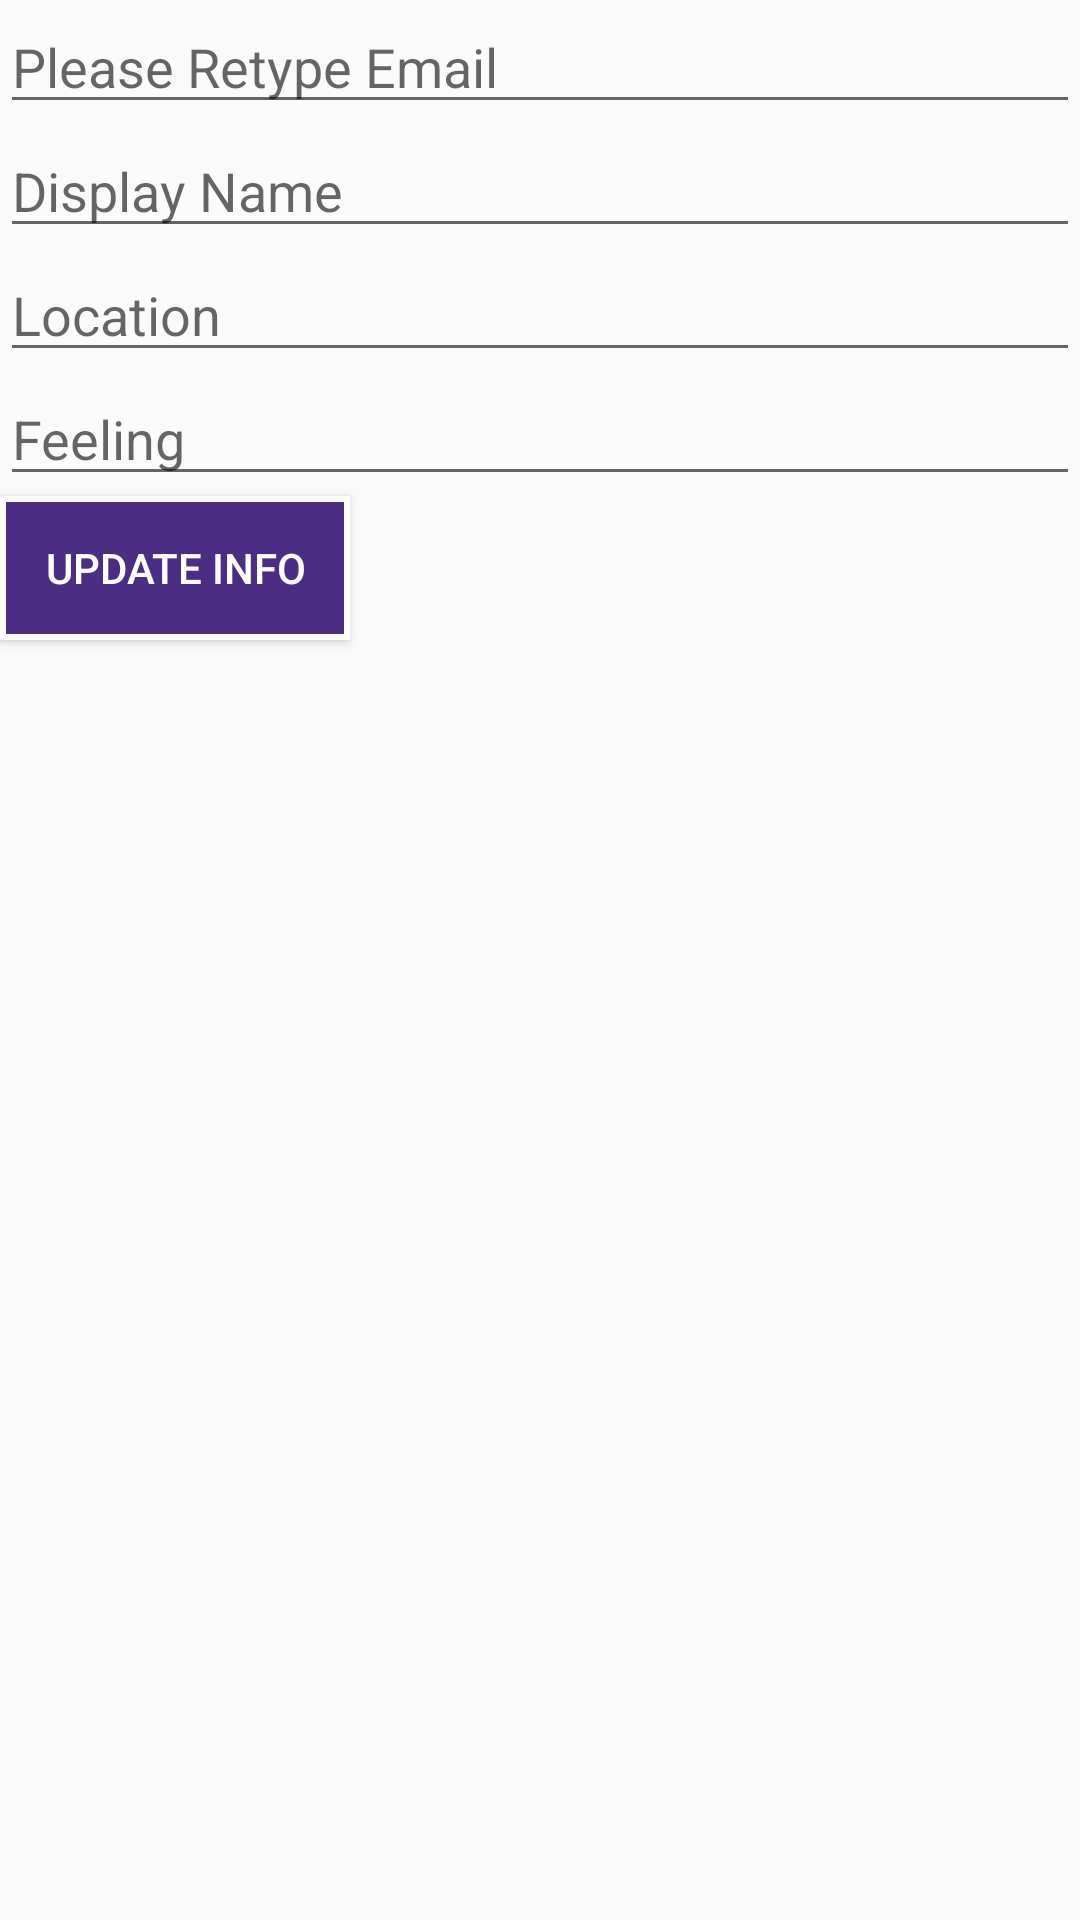

The Android layout XML behind this screen, and the referenced resources:
<!-- AndroidManifest.xml: application theme AppTheme -->
<!-- res/layout/fragment_edit_personal_information.xml -->
<LinearLayout xmlns:android="http://schemas.android.com/apk/res/android"
    xmlns:tools="http://schemas.android.com/tools"
    android:layout_width="match_parent"
    android:layout_height="match_parent"
    android:orientation="vertical"
    tools:context="smith.vien.uwfriendsfinder.EditPersonalInformation">

    
        
        
        
    
        
        
        
    
        
        
        
    <EditText
        android:layout_width="match_parent"
        android:layout_height="wrap_content"
        android:id="@+id/edit_email"
        android:inputType="textEmailAddress"
        android:hint="@string/retype_email"/>
    <EditText
        android:layout_width="match_parent"
        android:layout_height="wrap_content"
        android:id="@+id/edit_display_name"
        android:hint="@string/display_name"/>
    <EditText
        android:layout_width="match_parent"
        android:layout_height="wrap_content"
        android:id="@+id/edit_location"
        android:hint="@string/location"/>
    <EditText
        android:layout_width="match_parent"
        android:layout_height="wrap_content"
        android:id="@+id/edit_feelings"
        android:hint="@string/feelings"/>
    <Button
        android:layout_width="wrap_content"
        android:layout_height="wrap_content"
        style="@style/uw_button_purple"
        android:text="@string/update_info"
        android:id="@+id/button_update_info"/>

</LinearLayout>
<!-- resources referenced by this layout -->
<resources>
  <string name="display_name">Display Name</string>
  <string name="feelings">Feeling</string>
  <string name="location">Location</string>
  <string name="retype_email">Please Retype Email</string>
  <string name="update_info">Update Info</string>
  <style name="uw_button_purple">
          <item name="android:background">@drawable/uw_button_purple</item>
          <item name="android:textColor">@color/uw_button_purple</item>
      </style>
  <style name="AppTheme" parent="Theme.AppCompat.Light.DarkActionBar">
          
          <item name="colorPrimary">@color/colorPrimary</item>
          <item name="colorPrimaryDark">@color/colorPrimaryDark</item>
          <item name="colorAccent">@color/colorAccent</item>
      </style>
  <!-- drawable uw_button_purple (drawable) -->
  <?xml version="1.0" encoding="utf-8"?>
  <selector xmlns:android="http://schemas.android.com/apk/res/android">
      <item android:drawable="@drawable/button_purple_pressed_shape" android:state_pressed="true" />
      <item android:drawable="@drawable/button_purple_shape" />
  </selector>
  <color name="colorPrimary">#3F51B5</color>
  <color name="colorPrimaryDark">#303F9F</color>
  <color name="colorAccent">#FF4081</color>
  <!-- drawable button_purple_pressed_shape (drawable) -->
  <?xml version="1.0" encoding="utf-8"?>
  <shape
      xmlns:android="http://schemas.android.com/apk/res/android"
      android:shape="rectangle">
      <solid android:color="@color/uwWhite" />
      <stroke
          android:width="2dp"
          android:color="@color/uwPurple" />
      <padding
          android:bottom="5dp"
          android:left="15dp"
          android:right="15dp"
          android:top="5dp" />
  
  </shape>
  <!-- drawable button_purple_shape (drawable) -->
  <?xml version="1.0" encoding="utf-8"?>
  <shape
      xmlns:android="http://schemas.android.com/apk/res/android"
      android:shape="rectangle">
      <solid android:color="@color/uwPurple" />
      <stroke
          android:width="2dp"
          android:color="@color/uwWhite" />
      <padding
          android:bottom="5dp"
          android:left="15dp"
          android:right="15dp"
          android:top="5dp"
      />
  </shape>
  <color name="uwWhite">#FFFFFF</color>
  <color name="uwPurple">#4B2E83</color>
</resources>
